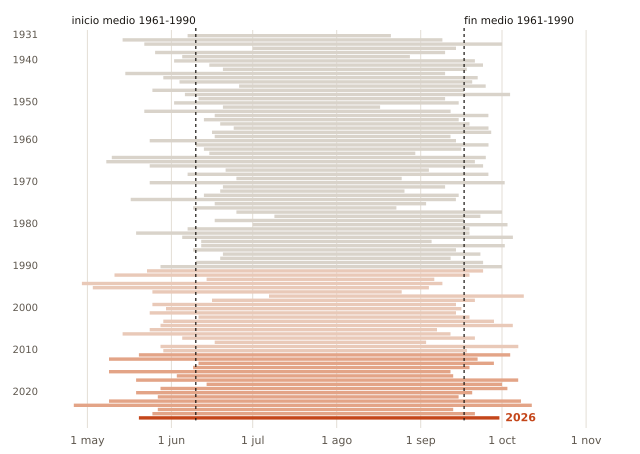

Source data for this figure (header and first rows):
anio, inicio, fin, dias
1931, 06-07, 08-21, 76
1933, 05-14, 09-09, 119
1934, 05-22, 10-01, 133
1936, 07-01, 09-14, 76
1937, 05-26, 09-10, 108
1938, 06-05, 08-28, 85
1940, 06-02, 09-21, 112
1941, 06-15, 09-24, 102
1942, 06-20, 09-18, 91
1943, 05-15, 09-10, 119
1944, 05-29, 09-22, 117
1945, 06-04, 09-20, 109
1946, 06-26, 09-25, 92
1947, 05-25, 09-17, 116
1948, 06-06, 10-04, 121
1949, 06-11, 09-10, 92
1950, 06-02, 09-15, 106
1952, 06-20, 08-17, 59
1953, 05-22, 09-12, 114
1954, 06-17, 09-26, 102
1955, 06-13, 09-15, 95
1956, 06-19, 09-19, 93
1957, 06-24, 09-26, 95
1958, 06-16, 09-27, 104
1959, 06-17, 09-12, 88
1960, 05-24, 09-14, 114
1961, 06-10, 09-26, 109
1962, 06-13, 09-16, 96
1963, 06-15, 08-30, 77
1964, 05-10, 09-25, 139
1965, 05-08, 09-21, 137
1966, 05-24, 09-24, 124
1967, 06-21, 09-04, 76
1968, 06-07, 09-26, 112
1969, 06-25, 08-25, 62
1970, 05-24, 10-02, 132
1971, 06-20, 09-10, 83
1972, 06-19, 08-26, 69
1973, 06-13, 09-15, 95
1974, 05-17, 09-14, 121
1975, 06-17, 09-03, 79
1976, 06-09, 08-23, 76
1977, 06-25, 10-01, 99
1978, 07-09, 09-23, 77
1979, 06-17, 09-17, 93
1980, 07-01, 10-03, 95
1981, 06-07, 09-19, 105
1982, 05-19, 09-19, 124
1983, 06-05, 10-05, 123
1984, 06-12, 09-05, 86
1985, 06-12, 10-02, 113
1986, 06-09, 09-14, 98
1987, 06-20, 09-23, 96
1988, 06-19, 09-12, 86
1989, 06-10, 09-24, 107
1990, 05-28, 10-01, 127
1991, 05-23, 09-24, 125
1992, 05-11, 09-19, 132
1993, 06-14, 09-06, 85
1994, 04-29, 09-09, 134
... 32 more rows
